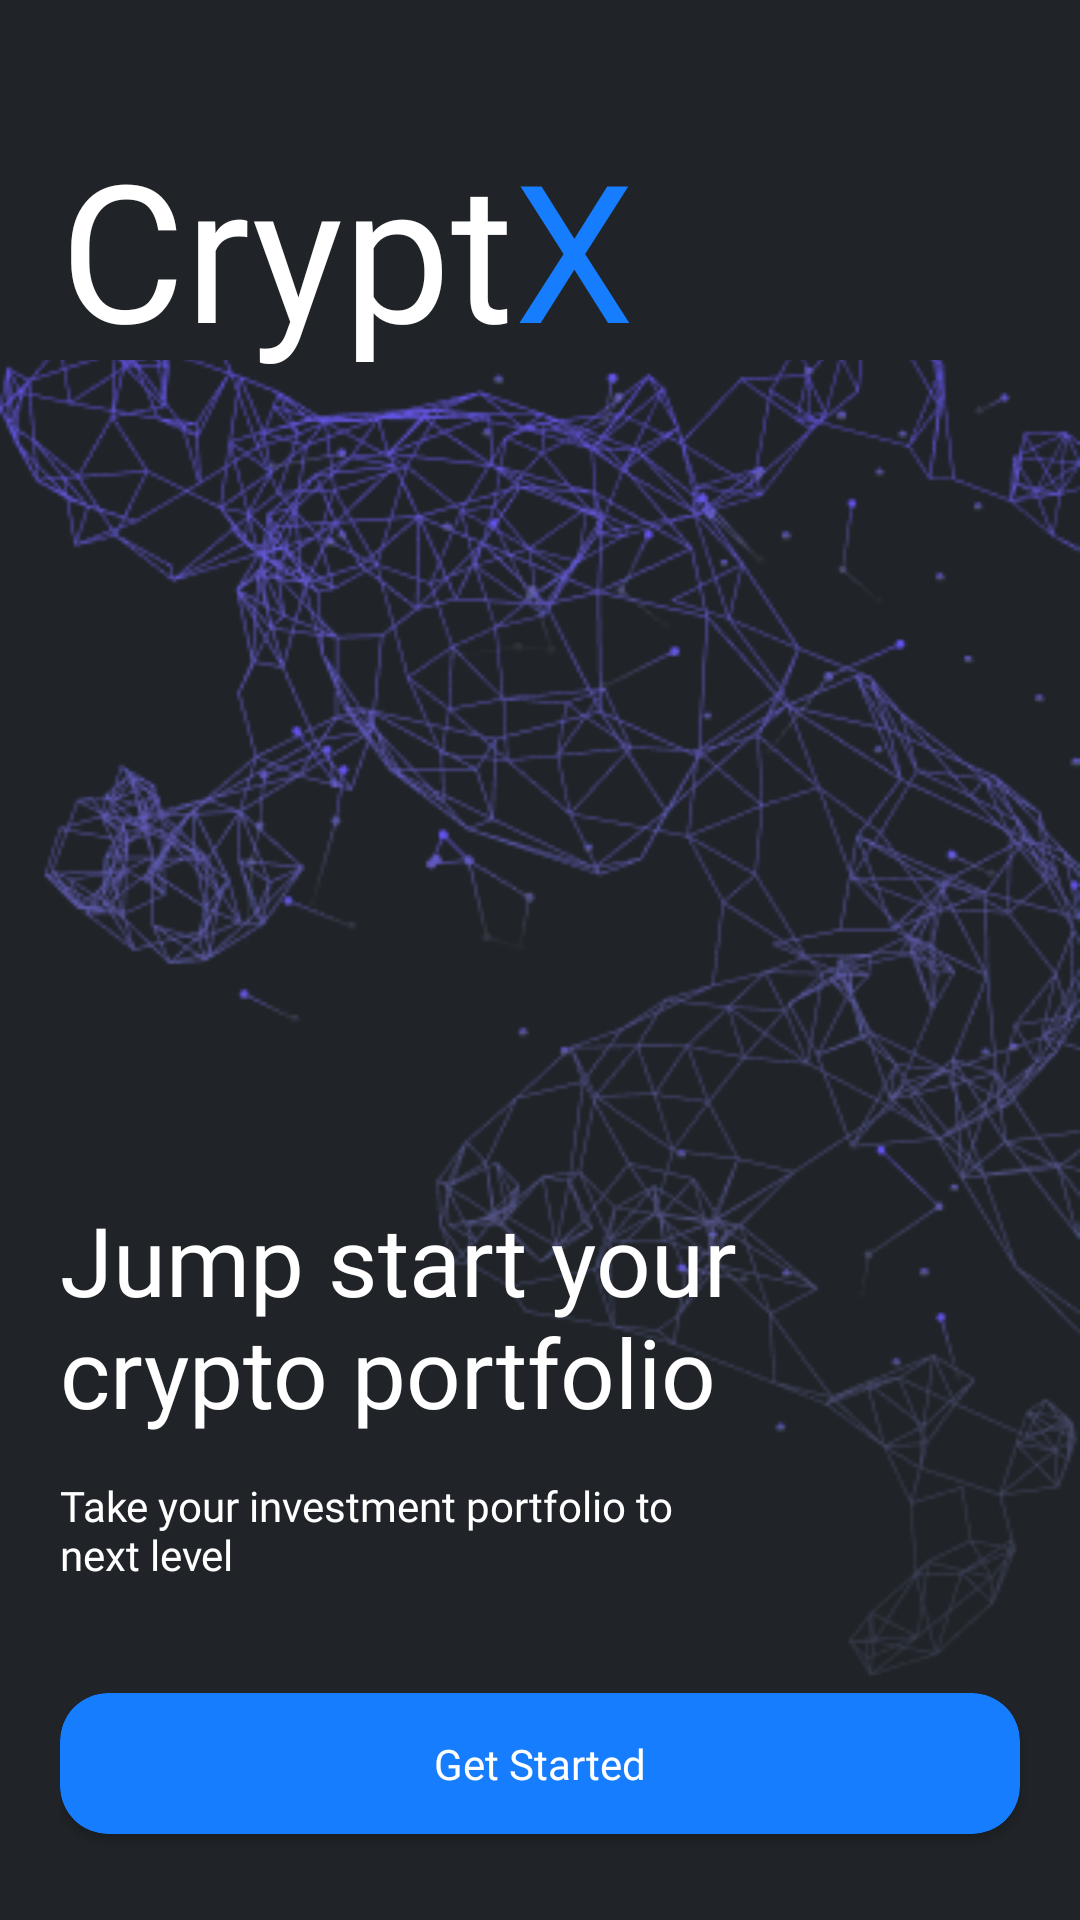

Android layout source for this screen:
<!-- AndroidManifest.xml: application theme AppTheme -->
<!-- res/layout/fragment_welcome.xml -->
<?xml version="1.0" encoding="utf-8"?>
<RelativeLayout xmlns:android="http://schemas.android.com/apk/res/android"
    xmlns:tools="http://schemas.android.com/tools"
    android:layout_width="match_parent"
    xmlns:app="http://schemas.android.com/apk/res-auto"
    android:background="@color/primary_dark"
    android:layout_height="match_parent"
    tools:context=".presentation.fragment.WelcomeFragment">
    <ImageView
        android:layout_width="match_parent"
        android:layout_gravity="right"
        android:layout_marginTop="120dp"
        android:adjustViewBounds="true"
        android:scaleType="centerCrop"
        android:layout_height="match_parent"
        android:src="@drawable/logo"
        />
    <LinearLayout
        android:layout_width="match_parent"
        android:layout_height="match_parent"
        android:orientation="vertical"
        android:paddingTop="40dp"
        android:paddingLeft="20dp"
        >
        <LinearLayout
            android:layout_weight="1"
            android:layout_width="wrap_content"
            android:layout_height="0dp"
            android:orientation="horizontal"
            >
            <TextView
                android:layout_width="wrap_content"
                android:layout_height="wrap_content"
                android:fontFamily="@font/poppinsbold"
                android:textSize="64sp"
                android:textColor="@color/white"
                android:text="Crypt"
                />
            <TextView
                android:layout_width="wrap_content"
                android:layout_height="wrap_content"
                android:fontFamily="@font/poppinsbold"
                android:textSize="64sp"
                android:textColor="@color/primary_dark_second"
                android:text="X"
                />
        </LinearLayout>

        <ImageView
            android:layout_weight="2.6"
            android:layout_width="wrap_content"
            android:layout_gravity="right"
            android:layout_marginTop="20dp"
            android:layout_marginLeft="150dp"
            android:layout_height="0dp"
            />
        <TextView
            android:layout_weight="1"
            android:layout_width="300dp"
            android:layout_height="0dp"
            android:text="Jump start your crypto portfolio"
            android:fontFamily="@font/poppinssemibold"
            android:textColor="@color/white"
            android:textSize="32sp"
            />
        <TextView
            android:layout_weight="0.5"
            android:layout_width="230dp"
            android:layout_height="0dp"
            android:text="Take your investment portfolio to next level"
            android:fontFamily="@font/poppinsmedium"
            android:textColor="@color/white"
            android:textSize="14sp"
            android:layout_marginBottom="25dp"
            />
        <androidx.cardview.widget.CardView
            android:layout_weight="0.5"
            android:layout_width="match_parent"
            android:layout_height="0dp"
            app:cardCornerRadius="16dp"
            android:layout_marginRight="20dp"
            android:backgroundTint="@color/primary_dark_second"
            >
            <TextView
                android:layout_marginVertical="12dp"
                android:layout_width="match_parent"
                android:gravity="center"
                android:layout_height="match_parent"
                android:text="Get Started"
                android:fontFamily="@font/poppinsmedium"
                android:textColor="@color/white"
                android:textSize="14sp"
                />

        </androidx.cardview.widget.CardView>

        <TextView
            android:layout_weight="0.3"
            android:layout_width="wrap_content"
            android:layout_height="0dp"/>
    </LinearLayout>


</RelativeLayout>
<!-- resources referenced by this layout -->
<resources>
  <color name="primary_dark">#202428</color>
  <color name="primary_dark_second">#177DFF</color>
  <color name="white">#FFFFFFFF</color>
  <!-- drawable logo: png bitmap (drawable, 99302 bytes) -->
  <style name="AppTheme" parent="Theme.AppCompat.Light.NoActionBar">
          
          <item name="colorPrimary">@color/purple_500</item>
          <item name="colorPrimaryDark">@color/purple_700</item>
          <item name="colorAccent">#3C2AFA</item>
  
      </style>
  <color name="purple_500">#FF6200EE</color>
  <color name="purple_700">#FF3700B3</color>
</resources>
